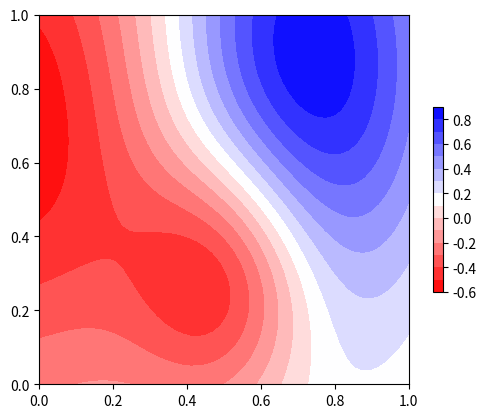

This chart was generated by the following Python code:
'''
This script is used to generate dummy CSD sources,
to test the various kCSD methods

This script is in alpha phase.

[redacted]
[redacted]
Laboratory of Neuroinformatics,
Nencki Institute of Exprimental Biology, Warsaw.
'''
import numpy as np
from numpy import exp
import matplotlib.pyplot as plt
import matplotlib.cm as cm


def get_states_1D(seed, n=1):
    """
    Used in the random seed generation
    creates a matrix that will generate seeds, here for gaussians:
    amplitude (-1., 1.), location (0,1)*ndim, sigma(0,1)
    """
    ndim = 1
    if seed == 0:
        states = np.array([1., 0.5, 0.5], ndmin=2)
    rstate = np.random.RandomState(seed)
    states = rstate.random_sample(n * (ndim + 2)).reshape((n, (ndim + 2)))
    states[:, 0] = (2 * states[:, 0]) - 1.
    return states, rstate


def add_1d_gaussians(x, states):
    '''Function used for adding multiple 1D gaussians'''
    f = np.zeros(x.shape)
    for i in range(states.shape[0]):
        gauss = states[i, 0]*np.exp(-((x - states[i, 1])**2)/(2.*states[i, 2])
                                    )*(2*np.pi*states[i, 2])**-0.5
        f += gauss
    return f


def gauss_1d_mono(x, seed=0):
    '''Random monopole in 1D'''
    states, rstate = get_states_1D(seed, n=1)
    f = add_1d_gaussians(x, states)
    return f


def gauss_1d_dipole(x, seed=0):
    '''Random dipole source in 1D'''
    states, rstate = get_states_1D(seed, n=1)
    offset = rstate.random_sample(1) - 0.5
    states = np.tile(states, (2, 1))
    states[1, 0] *= -1.  # A Sink
    states[1, 1] += offset
    f = add_1d_gaussians(x, states)
    return f


def get_states_2D(seed):
    """
    Used in the random seed generation for 2d sources
    """
    rstate = np.random.RandomState(seed)
    states = rstate.random_sample(24)
    states[0:12] = 2*states[0:12] - 1.
    return states


def gauss_2d_large(csd_at, seed=0):
    '''random quadpolar'large source' profile in 2012 paper in 2D'''
    x, y = csd_at
    states = get_states_2D(seed)
    z = 0
    zz = states[0:4]
    zs = states[4:8]
    mag = states[8:12]
    loc = states[12:20]
    scl = states[20:24]
    f1 = mag[0]*exp( (-1*(x-loc[0])**2 - (y-loc[4])**2) /scl[0])* exp(-(z-zz[0])**2 / zs[0]) /exp(-(zz[0])**2/zs[0])
    f2 = mag[1]*exp( (-2*(x-loc[1])**2 - (y-loc[5])**2) /scl[1])* exp(-(z-zz[1])**2 / zs[1]) /exp(-(zz[1])**2/zs[1]);
    f3 = mag[2]*exp( (-3*(x-loc[2])**2 - (y-loc[6])**2) /scl[2])* exp(-(z-zz[2])**2 / zs[2]) /exp(-(zz[2])**2/zs[2]);
    f4 = mag[3]*exp( (-4*(x-loc[3])**2 - (y-loc[7])**2) /scl[3])* exp(-(z-zz[3])**2 / zs[3]) /exp(-(zz[3])**2/zs[3]);
    f = f1+f2+f3+f4
    return f


def gauss_2d_small(csd_at, seed=0):
    '''random quadpolar small source in 2D'''
    x, y = csd_at

    def gauss2d(x, y, p):
        """
         p:    list of parameters of the Gauss-function
               [XCEN,YCEN,SIGMAX,SIGMAY,AMP,ANGLE]
               SIGMA = FWHM / (2*sqrt(2*log(2)))
               ANGLE = rotation of the X,Y direction of the Gaussian in radians
        Returns
        -------
        the value of the Gaussian described by the parameters p
        at position (x,y)
        """
        rcen_x = p[0] * np.cos(p[5]) - p[1] * np.sin(p[5])
        rcen_y = p[0] * np.sin(p[5]) + p[1] * np.cos(p[5])
        xp = x * np.cos(p[5]) - y * np.sin(p[5])
        yp = x * np.sin(p[5]) + y * np.cos(p[5])
        g = p[4]*np.exp(-(((rcen_x-xp)/p[2])**2 +
                          ((rcen_y-yp)/p[3])**2)/2.)
        return g
    states = get_states_2D(seed)
    angle = states[18]*180.
    x_amp = 0.038
    y_amp = 0.056
    f1 = gauss2d(x, y, [states[12], states[14], x_amp, y_amp, 0.5, angle])
    f2 = gauss2d(x, y, [states[12], states[15], x_amp, y_amp, -0.5, angle])
    f3 = gauss2d(x, y, [states[13], states[14], x_amp, y_amp, 0.5, angle])
    f4 = gauss2d(x, y, [states[13], states[15], x_amp, y_amp, -0.5, angle])
    f = f1+f2+f3+f4
    return f


def gauss_2d_random(size_seed=0, n=100):
    '''random quadpolar source in 2D'''
    x, y = csd_at
    np.random.seed(size_seed)
    large_count = np.random.randint(0, n)
    small_count = n - large_count
    random_indices = np.array(([gauss_2d_large]*large_count +
                               [gauss_2d_small]*small_count))
    np.random.shuffle(random_indices)
    return random_indices


def get_states_3D(seed):
    """
    Used in the random seed generation for 3D sources
    """
    rstate = np.random.RandomState(seed)  # seed here!
    states = rstate.random_sample(24)
    return states


def gauss_3d_small(csd_at, seed=0):
    '''A random quadpole small souce in 3D'''
    x, y, z = csd_at
    states = get_states_3D(seed)
    x0, y0, z0 = states[0:3]
    x1, y1, z1 = states[3:6]
    if states[6] < 0.01:
        states[6] *= 25
    sig_2 = states[6] / 75.
    p1, p2, p3 = (ii*0.5 for ii in states[8:11])
    A = (2*np.pi*sig_2)**-1
    f1 = A*np.exp((-(x-x0)**2 - (y-y0)**2 - (z-z0)**2) / (2*sig_2))
    f2 = -1*A*np.exp((-(x-x1)**2 - (y-y1)**2 - (z-z1)**2) / (2*sig_2))
    x2 = np.modf(x0+p1)[0]
    y2 = np.modf(y0+p2)[0]
    z2 = np.modf(z0+p3)[0]
    f3 = A*np.exp((-(x-x2)**2 - (y-y2)**2 - (z-z2)**2) / (2*sig_2))
    x3 = np.modf(x1+p1)[0]
    y3 = np.modf(y1+p2)[0]
    z3 = np.modf(z1+p3)[0]
    f4 = -1*A*np.exp((-(x-x3)**2 - (y-y3)**2 - (z-z3)**2) / (2*sig_2))
    f = f1+f2+f3+f4
    return f


def gauss_3d_large(csd_at, seed=0):
    '''A random dipolar Large source in 3D'''
    x, y, z = csd_at
    states = get_states_3D(seed)
    x0, y0, z0 = states[7:10]
    x1, y1, z1 = states[10:13]
    if states[1] < 0.01:
        states[1] *= 25
    sig_2 = states[1] * 5
    A = (2*np.pi*sig_2)**-1
    f1 = A*np.exp((-(x-x0)**2 - (y-y0)**2 - (z-z0)**2) / (2*sig_2))
    f2 = -1*A*np.exp((-(x-x1)**2 - (y-y1)**2 - (z-z1)**2) / (2*sig_2))
    f = f1+f2
    return f


def gauss_1d_dipole_f(x):
    """1D Gaussian dipole source is placed between 0 and 1
       to be used to test the CSD

       Parameters
       ----------
       x : np.array
           Spatial pts. at which the true csd is evaluated

       Returns
       -------
       f : np.array
           The value of the csd at the requested points
    """
    src = 0.5*exp(-((x-0.7)**2)/(2.*0.3))*(2*np.pi*0.3)**-0.5
    snk = -0.5*exp(-((x-0.3)**2)/(2.*0.3))*(2*np.pi*0.3)**-0.5
    f = src+snk
    return f


def gauss_2d_small_f(csd_at):
    '''Source from Jan 2012 kCSD  paper'''
    x, y = csd_at

    def gauss2d(x, y, p):
        """
         p:    list of parameters of the Gauss-function
               [XCEN,YCEN,SIGMAX,SIGMAY,AMP,ANGLE]
               SIGMA = FWHM / (2*sqrt(2*log(2)))
               ANGLE = rotation of the X,Y direction of the Gaussian in radians
        Returns
        -------
        the value of the Gaussian described by the parameters p
        at position (x,y)
        """
        rcen_x = p[0] * np.cos(p[5]) - p[1] * np.sin(p[5])
        rcen_y = p[0] * np.sin(p[5]) + p[1] * np.cos(p[5])
        xp = x * np.cos(p[5]) - y * np.sin(p[5])
        yp = x * np.sin(p[5]) + y * np.cos(p[5])
        g = p[4]*np.exp(-(((rcen_x-xp)/p[2])**2 +
                          ((rcen_y-yp)/p[3])**2)/2.)
        return g
    f1 = gauss2d(x, y, [0.3, 0.7, 0.038, 0.058, 0.5, 0.])
    f2 = gauss2d(x, y, [0.3, 0.6, 0.038, 0.058, -0.5, 0.])
    f3 = gauss2d(x, y, [0.45, 0.7, 0.038, 0.058, 0.5, 0.])
    f4 = gauss2d(x, y, [0.45, 0.6, 0.038, 0.058, -0.5, 0.])
    f = f1+f2+f3+f4
    return f


def gauss_2d_large_f(csd_at):
    '''Fixed 'large source' profile in 2012 paper'''
    x, y = csd_at
    z = 0
    zz = [0.4, -0.3, -0.1, 0.6]
    zs = [0.2, 0.3, 0.4, 0.2]
    f1 = 0.5965*exp((-1*(x-0.1350)**2 - (y-0.8628)**2) / 0.4464)*exp(-(z-zz[0])**2 / zs[0]) / exp(-(zz[0])**2/zs[0])
    f2 = -0.9269*exp((-2*(x-0.1848)**2 - (y-0.0897)**2) / 0.2046)*exp(-(z-zz[1])**2 / zs[1]) / exp(-(zz[1])**2/zs[1])
    f3 = 0.5910*exp((-3*(x-1.3189)**2 - (y-0.3522)**2) / 0.2129)*exp(-(z-zz[2])**2 / zs[2]) / exp(-(zz[2])**2/zs[2])
    f4 = -0.1963*exp((-4*(x-1.3386)**2 - (y-0.5297)**2) / 0.2507)*exp(-(z-zz[3])**2 / zs[3]) / exp(-(zz[3])**2/zs[3])
    f = f1+f2+f3+f4
    return f


def gauss_3d_dipole_f(csd_at):
    '''Fixed dipole in 3 dimensions of the volume'''
    x, y, z = csd_at
    x0, y0, z0 = 0.3, 0.7, 0.3
    x1, y1, z1 = 0.6, 0.5, 0.7
    sig_2 = 0.023
    A = (2*np.pi*sig_2)**-1
    f1 = A*np.exp((-(x-x0)**2 - (y-y0)**2 - (z-z0)**2) / (2*sig_2))
    f2 = -1*A*np.exp((-(x-x1)**2 - (y-y1)**2 - (z-z1)**2) / (2*sig_2))
    f = f1+f2
    return f


def gauss_3d_mono1_f(csd_at):
    '''Fixed monopole in 3D at the center of the volume space'''
    x, y, z = csd_at
    x0, y0, z0 = 0.5, 0.5, 0.5
    sig_2 = 0.023
    A = (2*np.pi*sig_2)**-1
    f1 = A*np.exp((-(x-x0)**2 - (y-y0)**2 - (z-z0)**2) / (2*sig_2))
    return f1


def gauss_3d_mono2_f(csd_at):
    '''Fixed monopole in 3D Offcentered wrt volume'''
    x, y, z = csd_at
    x0, y0, z0 = 0.41, 0.41, 0.585
    sig_2 = 0.023
    A = (2*np.pi*sig_2)**-1
    f1 = A*np.exp((-(x-x0)**2 - (y-y0)**2 - (z-z0)**2) / (2*sig_2))
    return f1


def gauss_3d_mono3_f(csd_at):
    '''Fixed monopole in 3D Offcentered wrt volume'''
    x, y, z = csd_at
    x0, y0, z0 = 0.55555556, 0.55555556, 0.55555556
    stdev = 0.3
    h = 1./((2*np.pi)**0.5 * stdev)**3
    c = 0.5*stdev**(-2)
    f1 = h*np.exp(-c*((x - x0)**2 + (y - y0)**2 + (z - z0)**2))
    return f1


# def neat_4d_plot(csd_at, t, z_steps=5, cmap=cm.bwr_r):
#     '''Used to show 3D csd profile'''
#     x, y, z = csd_at
#     t_max = np.max(np.abs(t))
#     levels = np.linspace(-1*t_max, t_max, 15)
#     ind_interest = np.mgrid[0:z.shape[2]:np.complex(0,z_steps+2)]
#     ind_interest = np.array(ind_interest, dtype=np.int)[1:-1]
#     fig = plt.figure(figsize=(4,12))
#     height_ratios = [1 for i in range(z_steps)]
#     height_ratios.append(0.1)
#     gs = gridspec.GridSpec(z_steps+1, 1, height_ratios=height_ratios)
#     for ii, idx in enumerate(ind_interest):
#         ax = plt.subplot(gs[ii, 0])
#         im = plt.contourf(chrg_x[:, :, idx], chrg_y[:, :, idx], t[:, :, idx],
#                           levels=levels, cmap=cmap)
#         ax.get_xaxis().set_visible(False)
#         ax.get_yaxis().set_visible(False)
#         title = str(z[:,:,idx][0][0])[:4]
#         ax.set_title(label=title, fontdict={'x':0.8, 'y':0.7})
#         ax.set_aspect('equal')
#     cax = plt.subplot(gs[z_steps,0])
#     cbar = plt.colorbar(im, cax=cax, orientation='horizontal')
#     cbar.set_ticks(levels[::2])
#     cbar.set_ticklabels(np.around(levels[::2], decimals=2))
#     gs.tight_layout(fig, rect=[0, 0.03, 1, 0.95])
#     #plt.tight_layout()


csd_available_dict = {1: [gauss_1d_mono, gauss_1d_dipole],
                      2: [gauss_2d_large, gauss_2d_small],
                      3: [gauss_3d_large, gauss_3d_small]}


if __name__ == '__main__':
    seed = 10

    # 1D CASE
#    csd_profile = gauss_1d_mono
#    chrg_x = np.arange(0., 1., 1./50.)
#    f = csd_profile(chrg_x, seed)
    # plt.plot(chrg_x, f)

    # #2D CASE
    csd_profile = gauss_2d_random
#    states[0:12] = 2*states[0:12] -1. #obtain values between -1 and 1
    csd_at = np.mgrid[0.:1.:50j,
                      0.:1.:50j]
    f = csd_profile(size_seed=80, n=2)[1](csd_at, seed=seed)
    fig = plt.figure(1)
    ax1 = plt.subplot(111, aspect='equal')
    im = ax1.contourf(csd_at[0], csd_at[1], f, 15, cmap=cm.bwr_r)
    cbar = plt.colorbar(im, shrink=0.5)
    plt.show()

    # #3D CASE
    # csd_profile = gauss_3d_small
    # chrg_x, chrg_y, chrg_z = np.mgrid[0.:1.:50j,
    #                                   0.:1.:50j,
    #                                   0.:1.:50j]
    # f = csd_profile(chrg_x, chrg_y, chrg_z, seed=seed)
    # neat_4d_plot(chrg_x, chrg_y, chrg_z, f)

    # plt.show()
